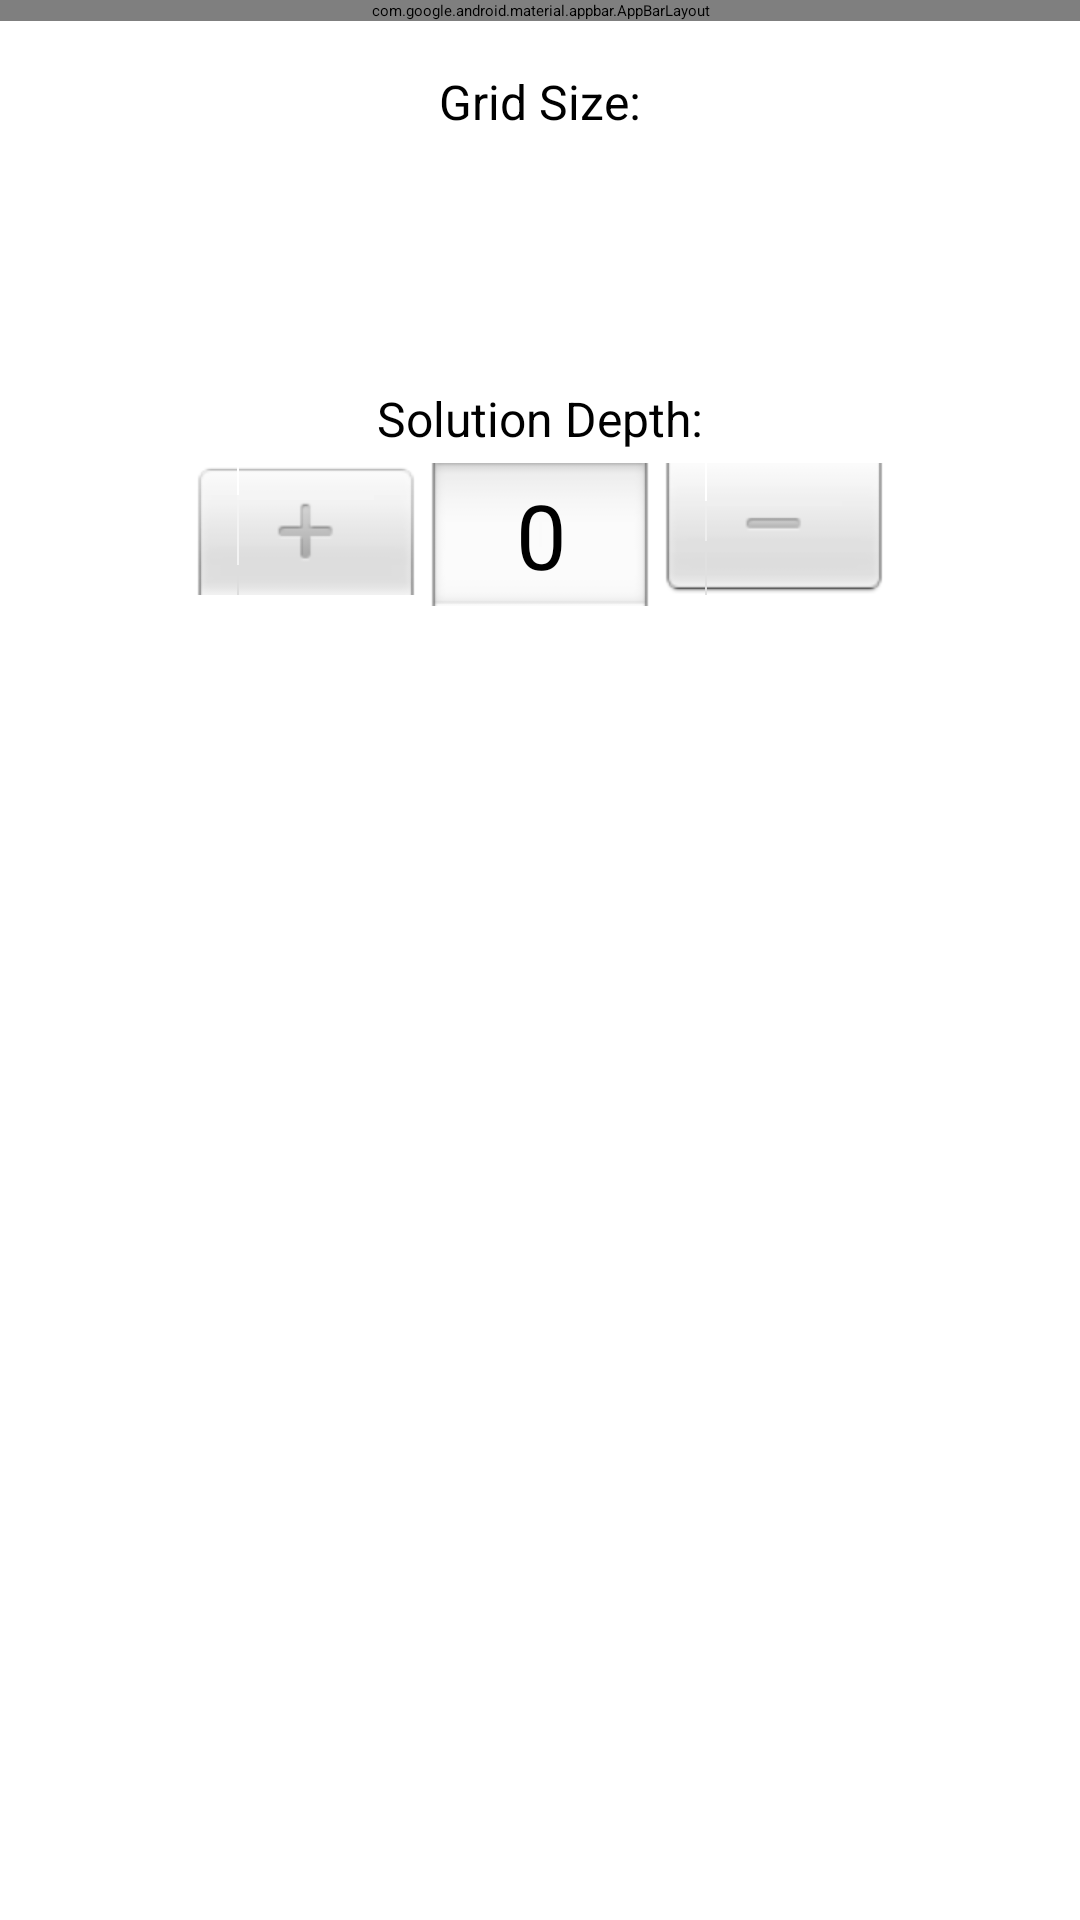

Produce the Android XML layout that renders to this screen, including the resource entries it uses.
<!-- AndroidManifest.xml: application theme Theme.Hw2Wight -->
<!-- res/layout/activity_main.xml -->
<?xml version="1.0" encoding="utf-8"?>
<androidx.constraintlayout.widget.ConstraintLayout xmlns:android="http://schemas.android.com/apk/res/android"
    xmlns:app="http://schemas.android.com/apk/res-auto"
    xmlns:tools="http://schemas.android.com/tools"
    android:id="@+id/main"
    android:layout_width="match_parent"
    android:layout_height="match_parent"
    tools:context=".MainActivity">

    <com.google.android.material.appbar.AppBarLayout
        android:id="@+id/appBarLayout"
        android:layout_width="match_parent"
        android:layout_height="wrap_content"
        app:layout_constraintTop_toTopOf="parent">

        <com.google.android.material.appbar.MaterialToolbar
            android:id="@+id/toolbar"
            android:layout_width="match_parent"
            android:layout_height="?attr/actionBarSize"
            android:background="@color/colorPrimary"
            app:theme="@style/ThemeOverlay.AppCompat.Dark.ActionBar"
            app:popupTheme="@style/AppTheme.PopupMenu" />

    </com.google.android.material.appbar.AppBarLayout>

    <ScrollView
        android:layout_width="match_parent"
        android:layout_height="0dp"
        android:fillViewport="true"
        app:layout_constraintTop_toBottomOf="@id/appBarLayout"
        app:layout_constraintBottom_toBottomOf="parent">

        <LinearLayout
            android:layout_width="match_parent"
            android:layout_height="wrap_content"
            android:orientation="vertical"
            android:padding="@dimen/large_margin"
            android:gravity="center_horizontal">

            
            <TextView
                android:id="@+id/gridSizeLabel"
                android:layout_width="wrap_content"
                android:layout_height="wrap_content"
                android:text="@string/grid_size"
                android:textSize="@dimen/label_text_size"
                android:layout_marginBottom="@dimen/small_margin" />

            <Spinner
                android:id="@+id/gridSizeSpinner"
                android:layout_width="wrap_content"
                android:layout_height="wrap_content"
                android:minWidth="200dp"
                android:minHeight="@dimen/button_min_height"
                android:layout_marginBottom="@dimen/medium_margin" />

            
            <FrameLayout
                android:layout_width="wrap_content"
                android:layout_height="wrap_content"
                android:layout_marginBottom="@dimen/medium_margin">

                <GridLayout
                    android:id="@+id/grid"
                    android:layout_width="match_parent"
                    android:layout_height="match_parent"
                    android:layout_gravity="center_horizontal"
                    android:columnCount="3"
                    android:padding="@dimen/small_margin"
                    android:rowCount="3" />
            </FrameLayout>

            <TextView
                android:id="@+id/solutionDepthLabel"
                android:layout_width="wrap_content"
                android:layout_height="wrap_content"
                android:text="@string/solution_depth"
                android:textSize="@dimen/label_text_size"
                android:layout_marginTop="@dimen/medium_margin"
                android:layout_marginBottom="@dimen/small_margin" />

            <NumberPicker
                android:id="@+id/solutionDepthPicker"
                android:layout_width="wrap_content"
                android:layout_height="wrap_content"
                android:layout_marginBottom="@dimen/medium_margin" />

            <LinearLayout
                android:id="@+id/rotationControlsLayout"
                android:layout_width="match_parent"
                android:layout_height="wrap_content"
                android:orientation="horizontal"
                android:layout_marginBottom="@dimen/small_margin">

                <Button
                    android:id="@+id/rotateLeftButton"
                    android:layout_width="0dp"
                    android:layout_height="wrap_content"
                    android:layout_weight="1"
                    android:layout_marginEnd="@dimen/small_margin"
                    android:textColor="@color/button_text_color"
                    android:text="@string/rotate_left"
                    android:textSize="@dimen/button_text_size"
                    android:minHeight="@dimen/button_min_height" />

                <Button
                    android:id="@+id/rotateRightButton"
                    android:layout_width="0dp"
                    android:layout_height="wrap_content"
                    android:layout_weight="1"
                    android:layout_marginStart="@dimen/small_margin"
                    android:textColor="@color/button_text_color"
                    android:text="@string/rotate_right"
                    android:textSize="@dimen/button_text_size"
                    android:minHeight="@dimen/button_min_height" />
            </LinearLayout>

            <LinearLayout
                android:id="@+id/game_controls"
                android:layout_width="match_parent"
                android:layout_height="wrap_content"
                android:orientation="horizontal">

                <Button
                    android:id="@+id/newGameButton"
                    android:layout_width="0dp"
                    android:layout_height="wrap_content"
                    android:layout_weight="1"
                    android:layout_marginEnd="@dimen/small_margin"
                    android:textColor="@color/button_text_color"
                    android:text="@string/new_game"
                    android:textSize="@dimen/button_text_size"
                    android:minHeight="@dimen/button_min_height" />

                <Button
                    android:id="@+id/undoButton"
                    android:layout_width="0dp"
                    android:layout_height="wrap_content"
                    android:layout_weight="1"
                    android:layout_marginStart="@dimen/small_margin"
                    android:textColor="@color/button_text_color"
                    android:text="@string/undo"
                    android:textSize="@dimen/button_text_size"
                    android:minHeight="@dimen/button_min_height" />
            </LinearLayout>

        </LinearLayout>
    </ScrollView>

</androidx.constraintlayout.widget.ConstraintLayout>
<!-- resources referenced by this layout -->
<resources>
  <color name="button_text_color">#FFFFFF</color>
  <color name="colorPrimary">#6200EE</color>
  <dimen name="button_min_height">48dp</dimen>
  <dimen name="button_text_size">16sp</dimen>
  <dimen name="label_text_size">16sp</dimen>
  <dimen name="large_margin">16dp</dimen>
  <dimen name="medium_margin">8dp</dimen>
  <dimen name="small_margin">4dp</dimen>
  <string name="grid_size">Grid Size:</string>
  <string name="new_game">New Game</string>
  <string name="rotate_left">Rotate Left</string>
  <string name="rotate_right">Rotate Right</string>
  <string name="solution_depth">Solution Depth:</string>
  <string name="undo">Undo</string>
</resources>
